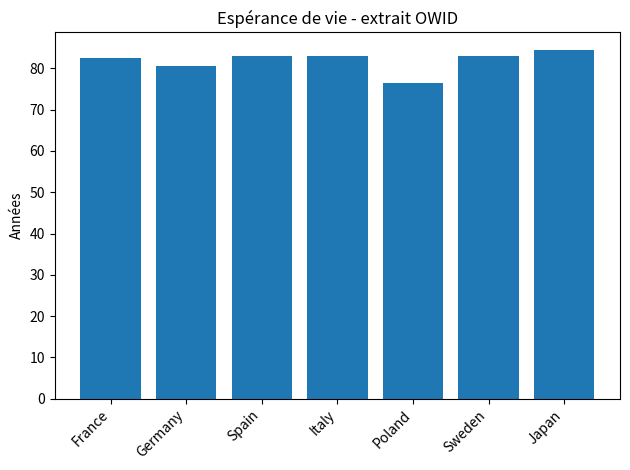
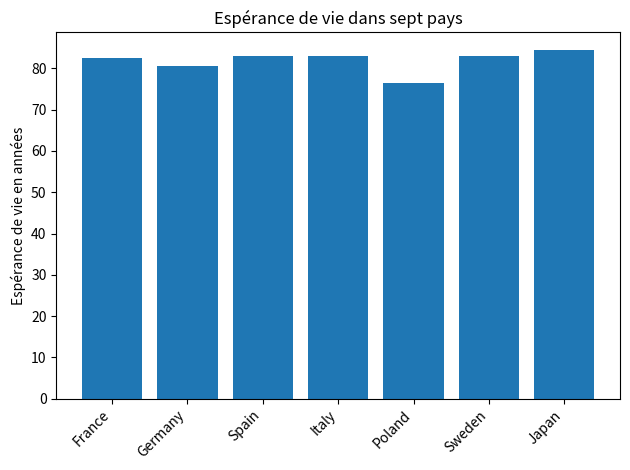

Generate these figures, in order, with matplotlib:
#!/usr/bin/env python3
# -*- coding: utf-8 -*-

"""
TD1 - Correction

Objectif :
- créer et manipuler quelques variables ;
- utiliser des listes ;
- calculer des statistiques simples ;
- produire un premier graphique ;
- apprendre à lire quelques erreurs fréquentes.

Le code reste volontairement simple :
on n'utilise ni boucle, ni fonction personnalisée, ni pandas.
"""


# ============================================================
# EXERCICE 1 - Préparer un dossier de travail
# ============================================================

# Cette première ligne permet simplement de vérifier
# que le script est bien sauvegardé et exécuté.
print("test TD1")

# À retenir :
# - le dossier courant est le dossier dans lequel on se trouve
#   lorsque l'on lance la commande Python ;
# - le fichier exécuté est le fichier .py indiqué dans la commande.
#
# Par exemple :
# python3 td1_nom_prenom.py


# ============================================================
# EXERCICE 2 - Premières variables économiques
# ============================================================

# Une variable associe un nom à une valeur.
# Ici, nous utilisons trois types de données différents :
# str   : texte
# int   : nombre entier
# float : nombre avec des décimales

pays = "France"
annee = 2021
esperance_vie = 82.5
population_millions = 67.7

# type() permet de connaître le type d'une variable.
print(pays, type(pays))
print(annee, type(annee))
print(esperance_vie, type(esperance_vie))
print(population_millions, type(population_millions))

# Une f-string permet d'insérer directement
# la valeur des variables dans une phrase.
print(
    f"En {annee}, {pays} compte environ "
    f"{population_millions} millions d'habitants."
)


# ============================================================
# EXERCICE 3 - Prédire puis modifier une affectation
# ============================================================

population_millions = 67.7
population_millions = 68.0

# Python affiche 68.0.
# La deuxième affectation a remplacé la première valeur.
print(population_millions)

# Pour obtenir 68.2, il suffit de modifier
# la deuxième affectation :
population_millions = 68.2

print(population_millions)


# ============================================================
# EXERCICE 4 - Premier débogage guidé
# ============================================================

# ERREUR 1
#
# print("Bonjour"
#
# Python produit une SyntaxError car il manque
# la parenthèse fermante.
#
# Correction :
print("Bonjour")


# ERREUR 2
#
# print(pay)
#
# Python produit une NameError :
# aucune variable appelée "pay" n'a été créée.
# La variable s'appelle "pays".
#
# Correction :
print(pays)


# ERREUR 3
#
# print("Population : " + population_millions)
#
# Python produit une TypeError :
# on essaie d'additionner du texte (str)
# et un nombre décimal (float).
#
# Une solution simple consiste à transformer
# le nombre en texte avec str().
print("Population : " + str(population_millions))

# On pourrait aussi utiliser une f-string :
print(f"Population : {population_millions}")


# ============================================================
# EXERCICE 5 - Créer un extrait OWID simplifié
# ============================================================

# Nous remplaçons maintenant la variable "pays",
# qui contenait un seul texte, par une LISTE de pays.
#
# Les deux listes sont alignées :
# pays[0] correspond à esperance_vie[0],
# pays[1] correspond à esperance_vie[1], etc.

pays = [
    "France",
    "Germany",
    "Spain",
    "Italy",
    "Poland",
    "Sweden"
]

esperance_vie = [
    82.5,
    80.6,
    83.0,
    82.9,
    76.5,
    83.1
]

# En Python, le premier élément porte l'indice 0.
print("Premier pays :", pays[0])

# L'indice -1 désigne le dernier élément.
print("Dernière espérance de vie :", esperance_vie[-1])

# len() compte le nombre d'éléments d'une liste.
print("Nombre de pays :", len(pays))

# esperance_vie[10]
#
# Cette instruction produirait une IndexError.
# La liste ne contient que 6 valeurs :
# les indices disponibles vont donc de 0 à 5.


# ============================================================
# EXERCICE 6 - Modifier une liste sans la désaligner
# ============================================================

# append() ajoute un élément à la fin d'une liste.
pays.append("Japan")
esperance_vie.append(84.5)

print("Nombre de pays :", len(pays))
print(
    "Nombre de valeurs d'espérance de vie :",
    len(esperance_vie)
)

# On vérifie que les deux listes ont la même longueur.
# Le symbole == signifie "est égal à ?".
print(
    "Les deux listes ont la même longueur :",
    len(pays) == len(esperance_vie)
)

# Si l'on supprimait 84.5 de la liste esperance_vie
# sans supprimer "Japan" de la liste pays,
# les deux listes ne seraient plus alignées.
#
# On ne saurait alors plus quelle valeur correspond au Japon.
#
# Il faut donc toujours conserver le même nombre
# d'éléments dans les deux listes.


# ============================================================
# EXERCICE 7 - Moyenne, minimum et maximum
# ============================================================

# len() donne le nombre d'observations.
n = len(esperance_vie)

# sum() additionne les valeurs.
# Pour calculer la moyenne :
# somme des valeurs / nombre de valeurs.
moyenne = sum(esperance_vie) / n

# min() donne la plus petite valeur.
minimum = min(esperance_vie)

# max() donne la plus grande valeur.
maximum = max(esperance_vie)

print("Nombre d'observations :", n)

# :.1f permet d'afficher une seule décimale.
print(f"Moyenne : {moyenne:.1f} années")
print(f"Minimum : {minimum:.1f} années")
print(f"Maximum : {maximum:.1f} années")


# ============================================================
# EXERCICE 8 - Premier graphique avec matplotlib
# ============================================================

# matplotlib est une bibliothèque permettant
# notamment de créer des graphiques.
import matplotlib.pyplot as plt

# On crée une nouvelle figure.
plt.figure()

# pays donne les catégories de l'axe horizontal.
# esperance_vie donne la hauteur des barres.
plt.bar(pays, esperance_vie)

# On ajoute des informations permettant
# de comprendre le graphique.
plt.ylabel("Années")
plt.title("Espérance de vie - extrait OWID")

# On incline les noms des pays pour qu'ils restent lisibles.
plt.xticks(rotation=45, ha="right")

# Cette instruction évite que certains éléments
# dépassent de la figure.
plt.tight_layout()

# Le graphique est enregistré dans le dossier courant.
plt.savefig("esperance_vie_td1.png", dpi=300)


# ============================================================
# EXERCICE 9 - Modifier le graphique
# ============================================================

# On crée une NOUVELLE figure.
# Les données restent exactement les mêmes.
plt.figure()

plt.bar(pays, esperance_vie)

# Ici, on modifie seulement la présentation.
plt.ylabel("Espérance de vie en années")
plt.title("Espérance de vie dans sept pays")

plt.xticks(rotation=45, ha="right")
plt.tight_layout()

# On choisit un autre nom pour ne pas écraser
# le premier graphique.
plt.savefig("esperance_vie_td1_version2.png", dpi=300)


# ============================================================
# EXERCICE 10 - Pourcentage d'évolution
# ============================================================

france_2000 = 79.1
france_2021 = 82.5

# Première étape :
# calculer la variation en années.
variation = france_2021 - france_2000

# Deuxième étape :
# rapporter cette variation à la valeur de départ.
taux_evolution = variation / france_2000 * 100

print(
    f"Variation France 2000-2021 : "
    f"{variation:.1f} années"
)

print(
    f"Taux d'évolution France 2000-2021 : "
    f"{taux_evolution:.2f} %"
)


# ============================================================
# EXERCICE 11 - Interpréter les résultats
# ============================================================

# 1. Dans cet extrait de sept pays,
#    l'espérance de vie moyenne est d'environ 81,9 années.

# 2. Avec 82,5 années, la France se situe au-dessus
#    de la moyenne de cet extrait.

# 3. Cet extrait ne contient que sept pays :
#    il ne permet donc pas de décrire l'ensemble du monde.
#    Le résultat dépend des pays qui ont été sélectionnés.


# ============================================================
# EXERCICE 12 - Contrôle final
# ============================================================

print("Contrôle final : le script TD1 s'exécute sans erreur.")
